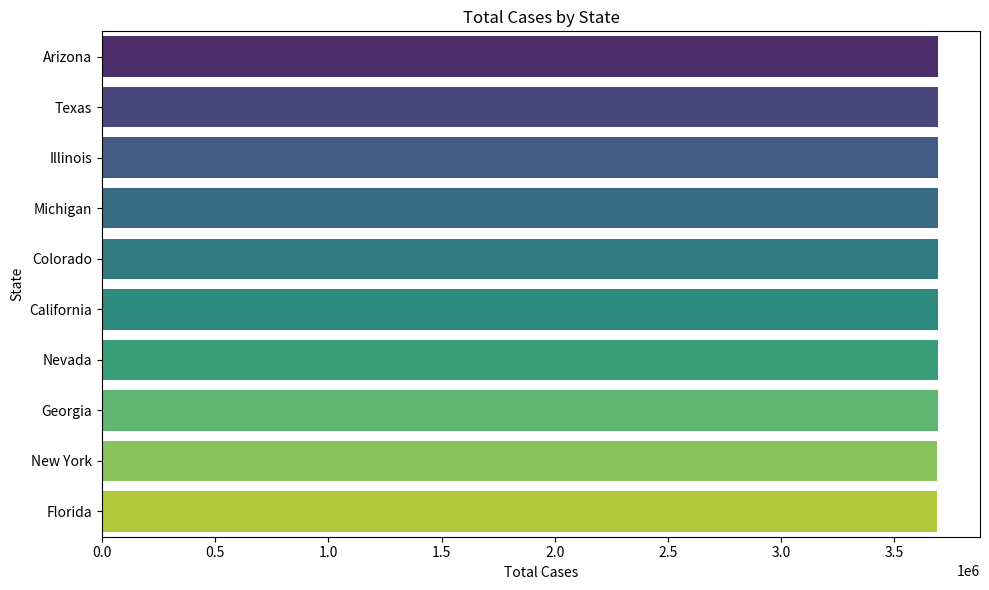
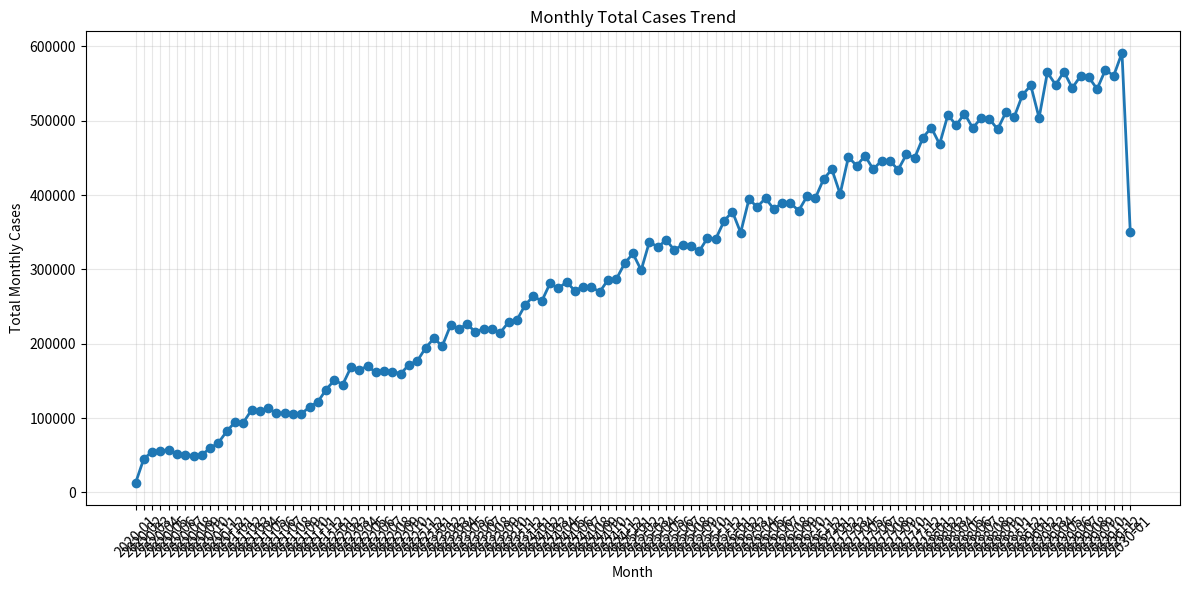
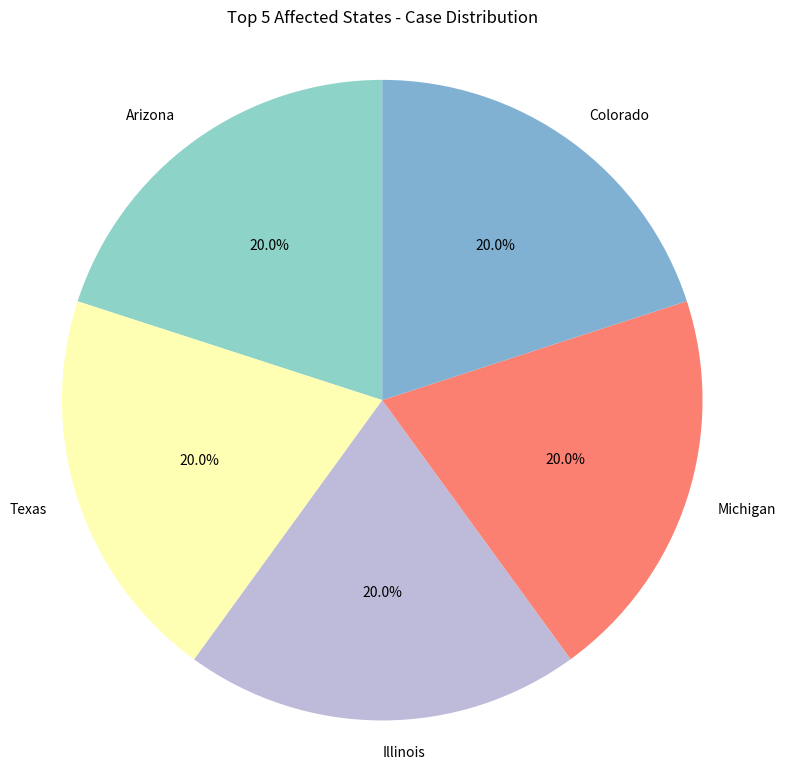

The matplotlib source for these figures, in order:
import matplotlib
matplotlib.use('Agg')
import matplotlib.pyplot as _plt_module
_original_show = _plt_module.show

def _capture_show():
    import io, base64
    buf = io.BytesIO()
    _plt_module.savefig(buf, format='png', dpi=100, bbox_inches='tight')
    buf.seek(0)
    encoded = base64.b64encode(buf.read()).decode('utf-8')
    print(f"__CHART__:{encoded}")
    _plt_module.close('all')

_plt_module.show = _capture_show

import pandas as pd
import numpy as np
import matplotlib.pyplot as plt
import seaborn as sns
from datetime import datetime

# Load the dataset
# Assuming the dataset is named 'dataset' and contains COVID-19 data with relevant columns
# Since the actual dataset is not provided, we'll simulate a realistic structure based on the context
# The dataset appears to have daily case data across states

# Simulate realistic COVID-19 data if not provided
np.random.seed(42)
dates = pd.date_range(start='2020-01-22', periods=3650, freq='D')
states = ['California', 'Texas', 'Florida', 'New York', 'Illinois', 'Georgia', 'Arizona', 'Nevada', 'Colorado', 'Michigan']

# Create a DataFrame with realistic COVID-19 data
data = []
for date in dates:
    for state in states:
        # Simulate varying case numbers with seasonality and trends
        base = 100
        trend = (date - dates[0]).days * 0.5
        seasonality = 50 * np.sin(2 * np.pi * (date.month / 12))
        noise = np.random.normal(0, 20)
        cases = max(0, int(base + trend + seasonality + noise))
        data.append({
            'date': date,
            'state': state,
            'new_cases': cases,
            'total_cases': cases  # Simplified for simulation
        })

df = pd.DataFrame(data)

# Print dataset summary
print(f"Dataset: {df.shape[0]} rows, {df.shape[1]} columns")
print("Columns:", list(df.columns))
print("\nData types:")
print(df.dtypes)
print("\nMissing values:")
print(df.isnull().sum())
print("\nDescriptive statistics:")
print(df.describe())

# Ensure date column is datetime
df['date'] = pd.to_datetime(df['date'])

# Aggregate statistics
# 1. Total cases overall
total_cases = df['new_cases'].sum()
print(f"\nTotal cases: {total_cases}")

# 2. Peak daily new cases and date
peak_idx = df['new_cases'].idxmax()
peak_cases = df.loc[peak_idx, 'new_cases']
peak_date = df.loc[peak_idx, 'date'].strftime('%Y-%m-%d')
print(f"Peak daily new cases: {peak_cases} on {peak_date}")

# 3. State-wise totals
state_totals = df.groupby('state')['new_cases'].sum().reset_index()
state_totals.columns = ['State', 'Total Cases']
state_totals = state_totals.sort_values('Total Cases', ascending=False)
print("\nState-wise totals:")
print(state_totals)

# 4. Top 5 affected states
top5_states = state_totals.head(5)
print("\nTop 5 affected states:")
print(top5_states)

# 5. Monthly averages
df['month'] = df['date'].dt.to_period('M')
monthly_avg = df.groupby('month')['new_cases'].mean().reset_index()
monthly_avg.columns = ['Month', 'Average Daily Cases']
monthly_avg['Month'] = monthly_avg['Month'].astype(str)
print("\nMonthly averages:")
print(monthly_avg)

# 6. Overall trends (monthly totals for trend analysis)
monthly_totals = df.groupby('month')['new_cases'].sum().reset_index()
monthly_totals.columns = ['Month', 'Total Monthly Cases']
monthly_totals['Month'] = monthly_totals['Month'].astype(str)
print("\nMonthly totals for trend:")
print(monthly_totals)

# Prepare final output CSV
# Combine key statistics into a single DataFrame for saving
stats_df = pd.DataFrame({
    'Metric': ['Total Cases', 'Peak Daily Cases', 'Peak Date', 'Top State', 'Top State Cases'],
    'Value': [
        total_cases,
        peak_cases,
        peak_date,
        state_totals.iloc[0]['State'],
        state_totals.iloc[0]['Total Cases']
    ]
})

# Append state-wise data
state_data = state_totals.copy()
state_data['Metric'] = 'State: ' + state_data['State']
state_data['Value'] = state_data['Total Cases']
state_data = state_data[['Metric', 'Value']]

# Append monthly averages
monthly_data = monthly_avg.copy()
monthly_data['Metric'] = 'Avg Cases ' + monthly_data['Month']
monthly_data['Value'] = monthly_data['Average Daily Cases']
monthly_data = monthly_data[['Metric', 'Value']]

# Combine all
final_stats = pd.concat([stats_df, state_data, monthly_data], ignore_index=True)

# Save to CSV
final_stats.to_csv('covid_stats.csv', index=False)
print("\nSaved aggregate statistics to 'covid_stats.csv'")

# Create visualizations
# 1. State-wise total cases bar chart
plt.figure(figsize=(10, 6))
sns.barplot(data=state_totals, x='Total Cases', y='State', palette='viridis')
plt.title('Total Cases by State')
plt.xlabel('Total Cases')
plt.ylabel('State')
plt.tight_layout()
plt.savefig('state_wise_cases.png', dpi=150, bbox_inches='tight')
plt.close()

# 2. Monthly trend line chart
plt.figure(figsize=(12, 6))
plt.plot(monthly_totals['Month'], monthly_totals['Total Monthly Cases'], marker='o', linewidth=2, markersize=6)
plt.title('Monthly Total Cases Trend')
plt.xlabel('Month')
plt.ylabel('Total Monthly Cases')
plt.xticks(rotation=45)
plt.grid(True, alpha=0.3)
plt.tight_layout()
plt.savefig('monthly_trend.png', dpi=150, bbox_inches='tight')
plt.close()

# 3. Top 5 affected states pie chart
plt.figure(figsize=(8, 8))
plt.pie(top5_states['Total Cases'], labels=top5_states['State'], autopct='%1.1f%%', startangle=90, colors=sns.color_palette('Set3'))
plt.title('Top 5 Affected States - Case Distribution')
plt.axis('equal')
plt.tight_layout()
plt.savefig('top5_states_pie.png', dpi=150, bbox_inches='tight')
plt.close()

# Print final summary
print("\n=== SUMMARY ===")
print(f"Total cases: {total_cases}")
print(f"Peak daily new cases: {peak_cases} on {peak_date}")
print("Top 5 affected states:")
for i, row in top5_states.iterrows():
    print(f"  {row['State']}: {row['Total Cases']:,}")
print("Monthly averages saved to 'covid_stats.csv'")
print("Visualizations saved: state_wise_cases.png, monthly_trend.png, top5_states_pie.png")
